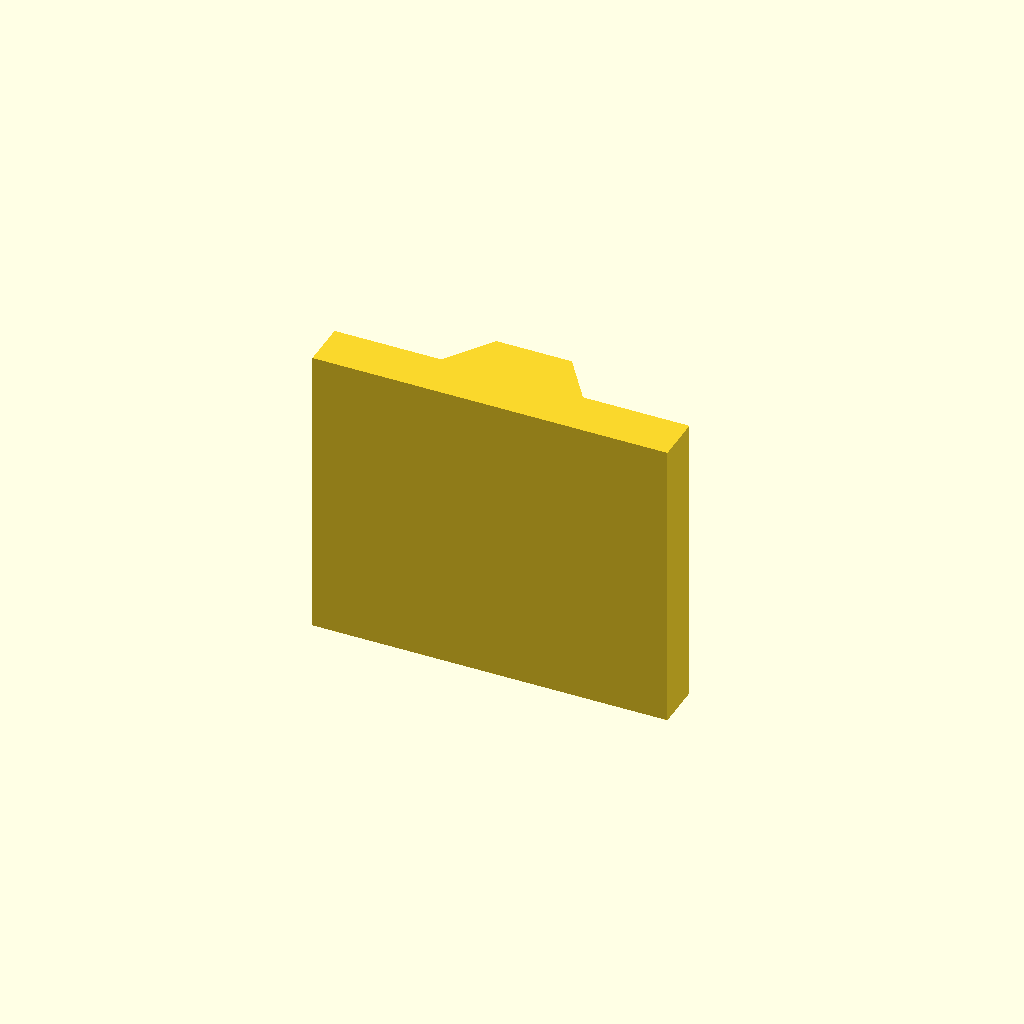
Cell 1: rendered with the file's own defaults.
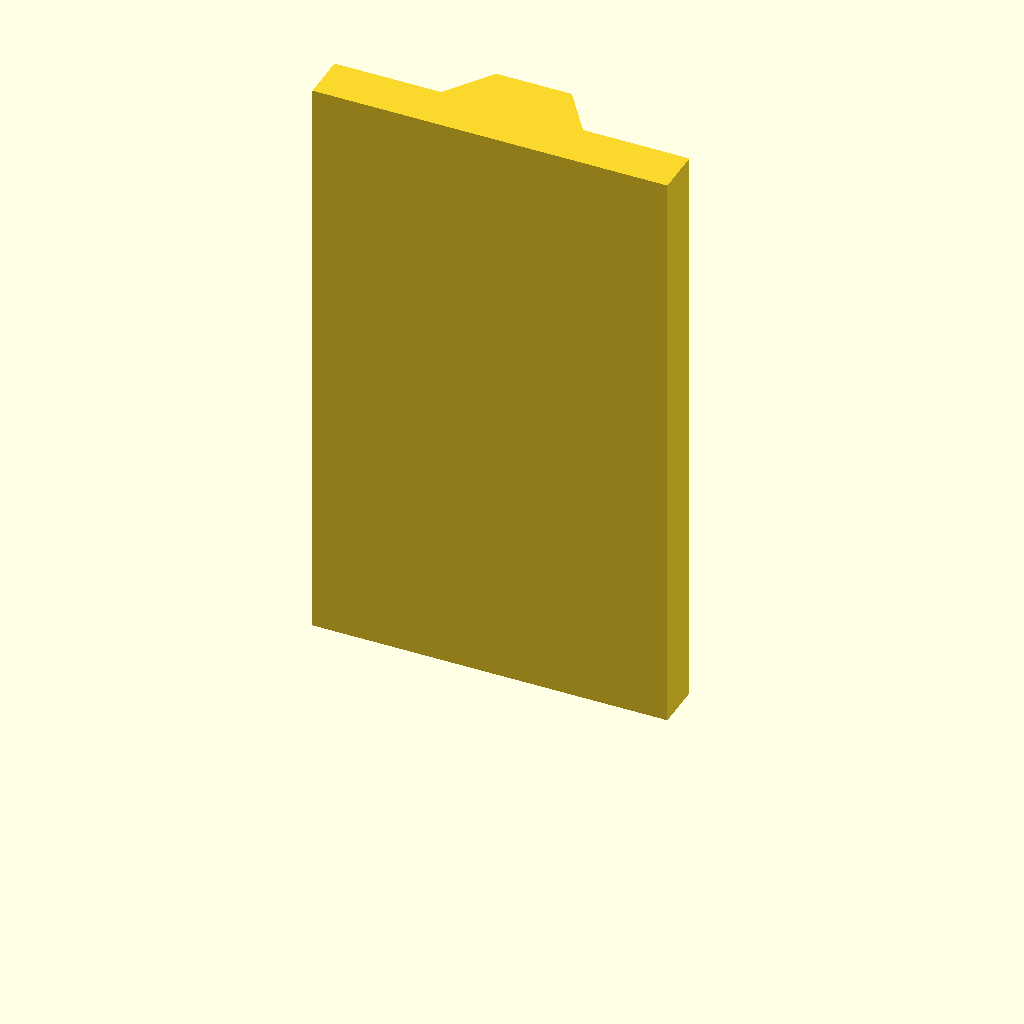
Cell 2: plate_t = 100 (everything else at default).
All cells are drawn from one camera (rotation 55°, 0°, 25°, orthographic, colour scheme Cornfield), so only the parameter changes between them.
OpenSCAD source file optional_data/data/sketch2/vguides/part_0186.scad:
$fn = 32;

// ----------------------------------------------------------------------
// V guide rail: dovetail, 60 mm wide
// ----------------------------------------------------------------------

// --- parameters (mm) ---
rail_w = 60;              // rail width, X
base_t = 8;               // base plate thickness
v_depth = 8;              // V feature depth / height
v_half_w = 12;            // half width of the V at the base face
plate_t = 50;             // rail length, Z (the extrusion height)
top_half_w = 6.4;         // half width at the dovetail top

dovetail_base = 2 * v_half_w;  // dovetail width at the base
dovetail_top = 2 * top_half_w;  // dovetail width at the top

profile = [[0, 0], [60, 0], [60, 8], [42, 8], [36.4, 16], [23.6, 16], [18, 8], [0, 8]];  // primary outline, 8 points, counter clockwise

// --- the one profile operation ---
linear_extrude(height = plate_t) polygon(points = profile);
Parameter table extracted from the source (name, type, default, range or options):
rail_w: number, default 60
base_t: number, default 8
v_depth: number, default 8
v_half_w: number, default 12
plate_t: number, default 50
top_half_w: number, default 6.4
